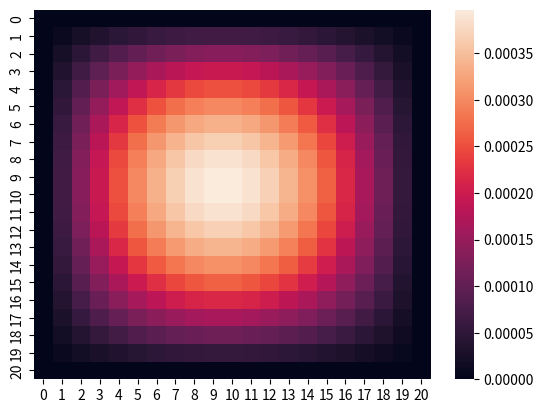

Source code (Python): (Note: this script raises an exception after producing the figure.)
import numpy as np
import matplotlib.pyplot as plt
import seaborn as sns


def n_grad(potential):
    # Calculate the gradient using central differences
    gradient_x = np.gradient(potential, axis=1)
    gradient_y = np.gradient(potential, axis=0)

    # Return the negative gradient components
    return -gradient_x, -gradient_y


def Gauss_Seidel(Phi, Delta, epsilon, rho, start_condions):
    J = int(1/Delta)
    L = int(1/Delta)
    Phi[0,:] = start_condions[0]
    Phi[J,:] = start_condions[1]
    Phi[:,0] = start_condions[2]
    Phi[:,L] = start_condions[3]
    
    index = np.arange(1,J)
    count = 0
    while True:
        Phi_pre = Phi.copy()
        count += 1
        for j in index:
            for l in index:
                Phi[j,l] = 0.25 * (Phi[j+1,l] + Phi[j-1,l] + Phi[j,l+1] + Phi[j,l-1]) + 0.25 * Delta**2 * rho[j,l]
        if ((np.abs(Phi-Phi_pre) < epsilon).all()):
            break
    print("Iterations:", count)
    E_x , E_y = n_grad(Phi)
    return Phi , E_x , E_y
    

Delta = 0.05
epsilon = 1e-5


#b)
J = int(1/Delta)
L = int(1/Delta)

Phi_b = np.ones((J+1,J+1))
rho_b = np.zeros((J+1,J+1))
start_conditions_b = np.zeros(4)

Phi_solution_b = Gauss_Seidel(Phi_b, Delta, epsilon, rho_b, start_conditions_b)
ax = sns.heatmap(Phi_solution_b[0])
plt.savefig("build/Phi_b.pdf")
plt.clf()



#c)
Phi_c = np.ones((J+1,J+1))
rho_c = np.zeros((J+1,J+1))
start_conditions_c = np.array([0,1,0,0])
Phi_solution_c = Gauss_Seidel(Phi_c, Delta, epsilon, rho_c, start_conditions_c)
ax = sns.heatmap(Phi_solution_c[0])
plt.savefig("build/Phi_c.pdf")
plt.clf()

### analytic solution:
def analytic_solution(x_values, y_values, n_iterations):
    x, y = np.meshgrid(x_values, y_values)
    n_index = np.arange(1, n_iterations)
    result = np.zeros_like(x)
    for n in n_index:
        result += 2 * (1-np.cos(n*np.pi)) / (n*np.pi*np.sinh(n*np.pi)) * np.sin(n*np.pi*x) * np.sinh(n*np.pi*y)
    return result

x_array = np.arange(0,1+Delta,Delta)
y_array = np.arange(0,1+Delta,Delta)
Phi_analytic = analytic_solution(x_array,y_array,200)



ax = sns.heatmap(Phi_analytic)
plt.savefig("build/Phi_analytic.pdf")
plt.clf()
ax = sns.heatmap(np.abs(Phi_analytic-Phi_solution_c[0]))
plt.savefig("build/Phi_difference.pdf")
plt.clf()


#d)
Phi_d = np.zeros((J+1,J+1))
rho_d = np.zeros((J+1,J+1))
rho_d[int(J/2),int(L/2)] = 1
print(rho_d)
start_conditions_d = np.zeros(4)
Phi_solution_d = Gauss_Seidel(Phi_d, Delta, epsilon, rho_d, start_conditions_d)
ax = sns.heatmap(Phi_solution_d[0])
plt.savefig("build/Phi_d.pdf")
plt.clf()


plt.quiver(x_array, y_array, Phi_solution_d[1], Phi_solution_d[2] )
plt.savefig("build/E_d.pdf")
plt.clf()


#e)

Phi_e = np.zeros((J+1,J+1))
rho_e = np.zeros((J+1,J+1))
rho_e[int(J/4),int(L/4)] = 1
rho_e[int(3*J/4),int(3*L/4)] = 1
rho_e[int(J/4),int(3*L/4)] = -1
rho_e[int(3*J/4),int(L/4)] = -1
start_conditions_e = np.zeros(4)
Phi_solution_e = Gauss_Seidel(Phi_e, Delta, epsilon, rho_e, start_conditions_e)
ax = sns.heatmap(Phi_solution_e[0])
plt.savefig("build/Phi_e.pdf")
plt.clf()

plt.quiver(x_array, y_array, Phi_solution_e[1], Phi_solution_e[2] )
plt.savefig("build/E_e.pdf")
plt.clf()

